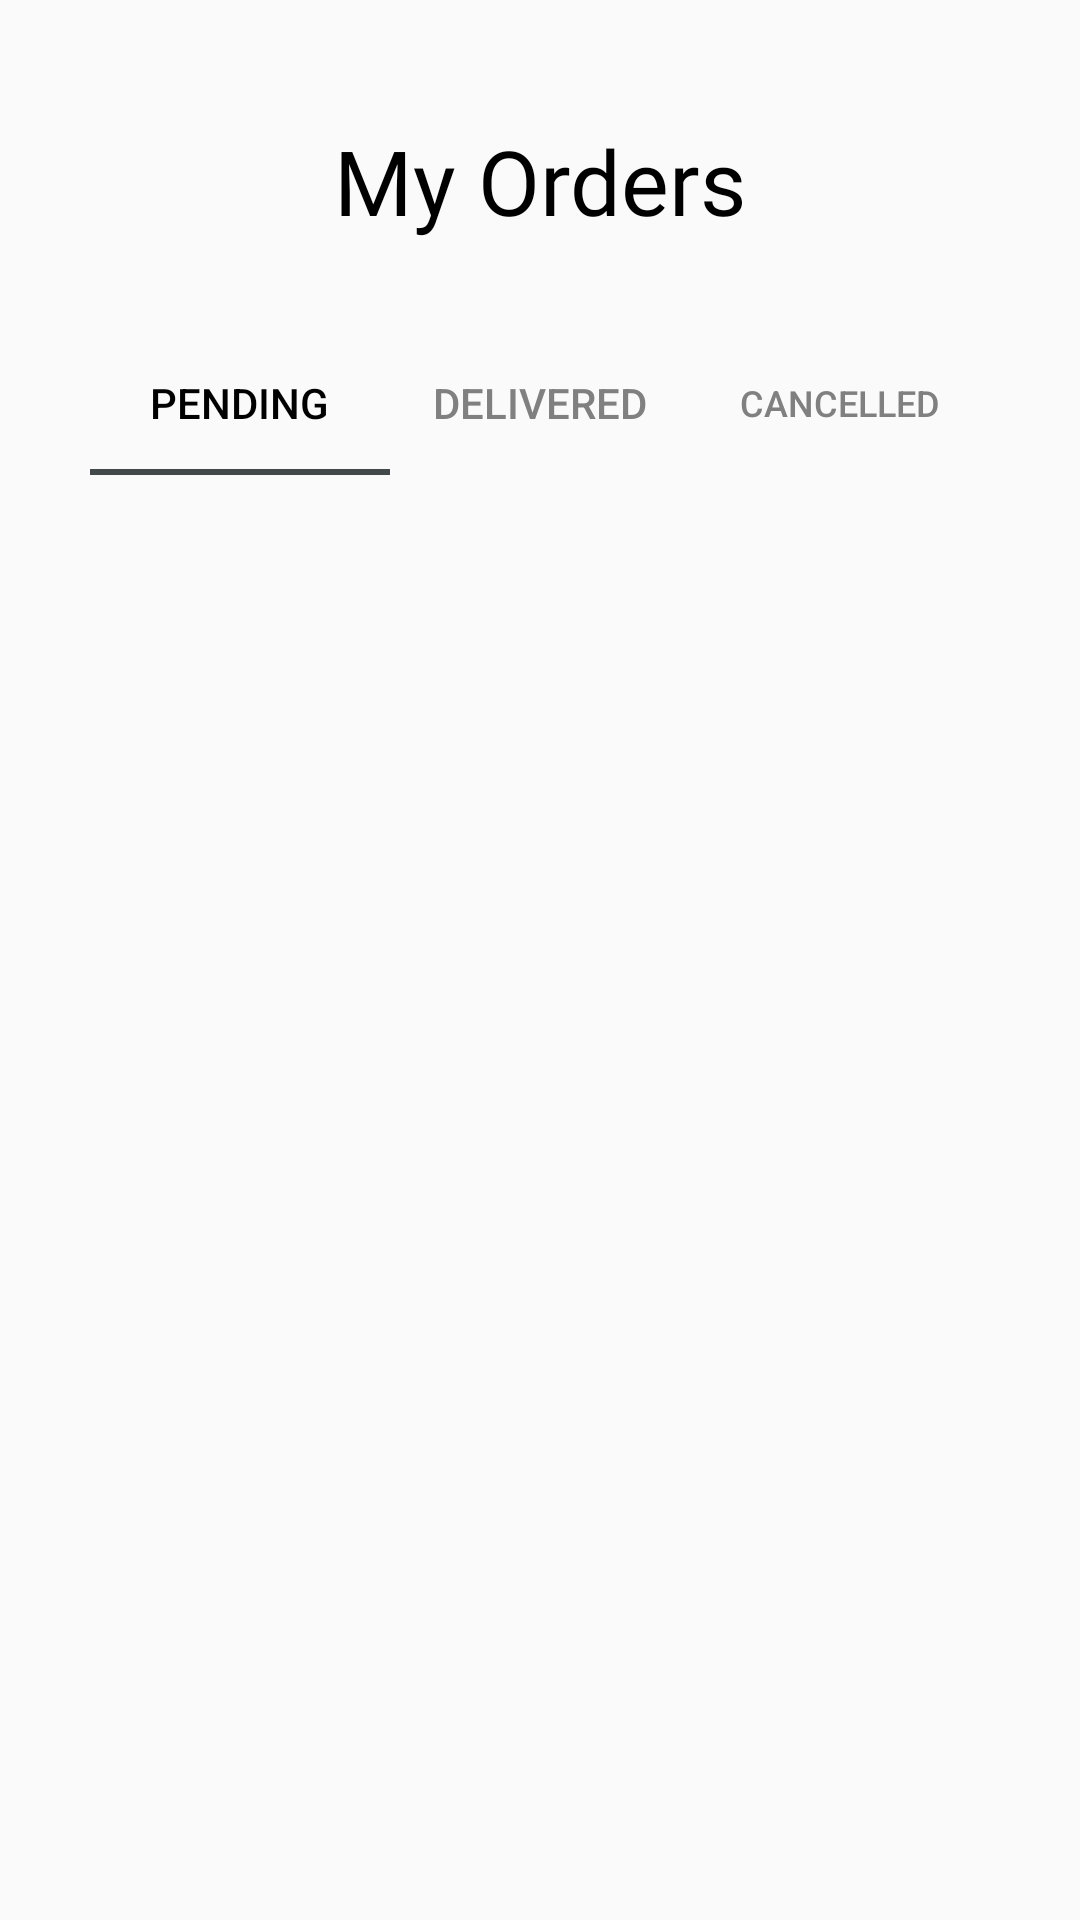

This screen was rendered from an Android layout file. Write that file and the resources it references.
<!-- AndroidManifest.xml: application theme AppTheme -->
<!-- res/layout/homework_15_task3_3.xml -->
<?xml version="1.0" encoding="utf-8"?>
<androidx.constraintlayout.widget.ConstraintLayout xmlns:android="http://schemas.android.com/apk/res/android"
    xmlns:app="http://schemas.android.com/apk/res-auto"
    xmlns:tools="http://schemas.android.com/tools"
    android:layout_width="match_parent"
    android:layout_height="match_parent"
    android:padding="30dp">


    <TextView
        android:id="@+id/textView6"
        android:layout_width="wrap_content"
        android:layout_height="wrap_content"
        android:fontFamily="@font/productsans"
        android:text="My Orders"
        android:layout_marginTop="10dp"
        android:textColor="@color/black"
        android:textSize="30sp"
        app:layout_constraintEnd_toEndOf="parent"
        app:layout_constraintStart_toStartOf="parent"
        app:layout_constraintTop_toTopOf="parent" />

    <com.google.android.material.tabs.TabLayout
        android:id="@+id/statusTb"
        android:layout_width="match_parent"
        android:layout_height="wrap_content"
        android:layout_marginTop="30dp"
        app:tabSelectedTextColor="#000000"
        app:tabIndicatorColor="#43484B"
        app:tabTextColor="#808080"
        app:layout_constraintEnd_toEndOf="@+id/textView6"
        app:layout_constraintStart_toStartOf="@+id/textView6"
        app:layout_constraintTop_toBottomOf="@+id/textView6">

        <com.google.android.material.tabs.TabItem
            android:layout_width="wrap_content"
            android:layout_height="wrap_content"
            android:text="Pending" />

        <com.google.android.material.tabs.TabItem
            android:layout_width="wrap_content"
            android:layout_height="wrap_content"
            android:text="Delivered" />

        <com.google.android.material.tabs.TabItem
            android:layout_width="wrap_content"
            android:layout_height="wrap_content"
            android:text="Cancelled"
            />




    </com.google.android.material.tabs.TabLayout>


</androidx.constraintlayout.widget.ConstraintLayout>
<!-- resources referenced by this layout -->
<resources>
  <style name="AppTheme" parent="Theme.AppCompat.Light.NoActionBar">
          <item name="android:windowTranslucentStatus">false</item>
          <item name="android:windowTranslucentNavigation">false</item>
          <item name="android:navigationBarColor">
              @android:color/transparent
          </item>
          <item name="android:statusBarColor">
              @android:color/transparent
          </item>
      </style>
  <!-- not gathered from this repository: default colours our renderer supplied (Android Studio template values) -->
  <color name="black">#FF000000</color>
</resources>
